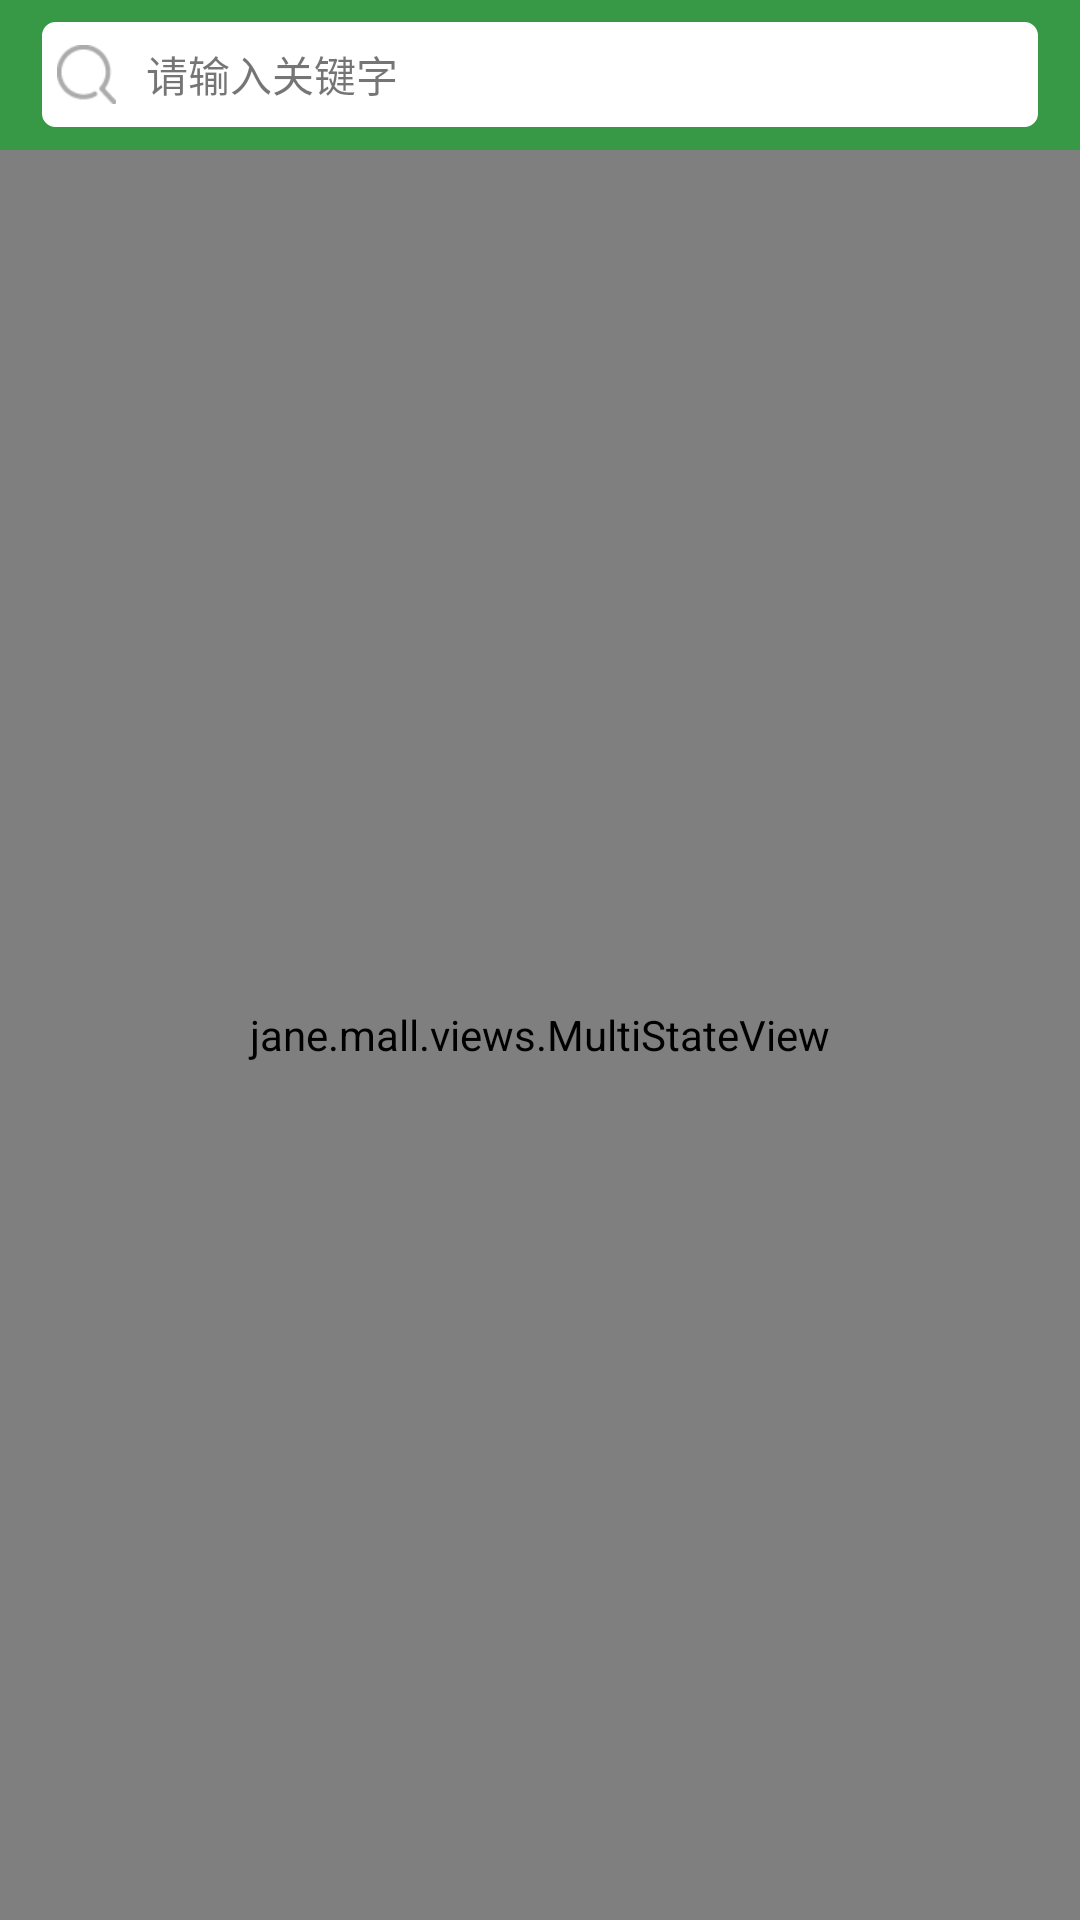

Layout XML and referenced resources for this Android screen:
<!-- AndroidManifest.xml: application theme AppTheme -->
<!-- res/layout/fragment_classification.xml -->
<LinearLayout
    xmlns:android="http://schemas.android.com/apk/res/android"
    xmlns:tools="http://schemas.android.com/tools"
    android:layout_width="match_parent"
    android:layout_height="match_parent"
    android:orientation="vertical"
    tools:context="jane.mall.ClassificationFragment">


    <RelativeLayout
        android:id="@+id/frag_classification_search"
        android:layout_width="match_parent"
        android:layout_height="50dp"
        android:background="@color/app_green">

        <LinearLayout
            android:layout_width="match_parent"
            android:layout_height="35dp"
            android:layout_centerHorizontal="true"
            android:layout_centerVertical="true"
            android:layout_marginLeft="14dp"
            android:layout_marginRight="14dp"
            android:background="@drawable/rectangular_white_line"
            android:gravity="center_vertical"
            android:orientation="horizontal">

            <ImageView
                android:layout_width="wrap_content"
                android:layout_height="wrap_content"
                android:layout_marginLeft="5dp"
                android:src="@mipmap/search_icon"/>

            <TextView
                android:id="@+id/search"
                android:layout_width="200dp"
                android:layout_height="wrap_content"
                android:layout_gravity="center_vertical"
                android:paddingLeft="10dp"
                android:text="请输入关键字"
                android:textSize="14sp"/>
        </LinearLayout>

    </RelativeLayout>

    <jane.mall.views.MultiStateView
        xmlns:android="http://schemas.android.com/apk/res/android"
        xmlns:app="http://schemas.android.com/apk/res-auto"
        android:id="@+id/fragment_classification_ms"
        android:layout_width="match_parent"
        android:layout_height="match_parent"
        app:msv_errorView="@layout/layout_error"
        app:msv_loadingView="@layout/layout_loading"
        app:msv_viewState="loading">

        <android.support.percent.PercentFrameLayout
            android:layout_width="match_parent"
            android:layout_height="match_parent">

            <FrameLayout
                android:id="@+id/frag_classification_menu_fl"
                android:layout_width="0dp"
                android:layout_height="0dp"
                android:layout_gravity="left"
                android:background="@android:color/white"
                app:layout_heightPercent="100%"
                app:layout_widthPercent="30%">

            </FrameLayout>

            <View
                android:layout_width="1dp"
                android:layout_height="match_parent"
                android:background="@color/app_gray_line"></View>

            <FrameLayout
                android:id="@+id/frag_classification_content_fl"
                android:layout_width="0dp"
                android:layout_height="0dp"
                android:layout_gravity="right"
                android:background="@android:color/white"
                app:layout_heightPercent="100%"
                app:layout_widthPercent="70%">

            </FrameLayout>

        </android.support.percent.PercentFrameLayout>

    </jane.mall.views.MultiStateView>


</LinearLayout>
<!-- res/layout/layout_error.xml (included above) -->
<?xml version="1.0" encoding="utf-8"?>

<LinearLayout xmlns:android="http://schemas.android.com/apk/res/android"
              android:id="@+id/layout_error_ll"
              android:layout_width="match_parent"
              android:layout_height="match_parent"
              android:orientation="vertical">

    <ImageView
        android:id="@+id/include_error_iv"
        android:layout_width="wrap_content"
        android:layout_height="wrap_content"
        android:layout_centerHorizontal="true"
        android:layout_gravity="center_horizontal"
        android:layout_marginTop="85dp"
        android:src="@mipmap/icon_net_error"/>


    <TextView
        android:layout_width="wrap_content"
        android:layout_height="wrap_content"
        android:layout_gravity="center_horizontal"
        android:layout_marginTop="20dp"
        android:text="网络请求失败"
        android:textColor="@color/app_gray_text_summary"
        android:textSize="16sp"/>

    <TextView
        android:layout_width="wrap_content"
        android:layout_height="wrap_content"
        android:layout_gravity="center_horizontal"
        android:layout_marginTop="4dp"
        android:text="请检查网络"
        android:textColor="@color/app_gray_text_summary"
        android:textSize="15sp"/>

    <Button
        android:id="@id/basic_retry_view"
        android:layout_width="100dp"
        android:layout_height="40dp"
        android:layout_gravity="center_horizontal"
        android:layout_marginTop="20dp"
        android:background="@drawable/shape_gray_stroke_round_bg"
        android:text="重新加载"
        android:textSize="15sp"/>


</LinearLayout>
<!-- res/layout/layout_loading.xml (included above) -->
<?xml version="1.0" encoding="utf-8"?>

<FrameLayout xmlns:android="http://schemas.android.com/apk/res/android"
             android:layout_width="match_parent"
             android:layout_height="match_parent">

    <android.support.v7.widget.CardView
        xmlns:app="http://schemas.android.com/apk/res-auto"
        android:layout_width="wrap_content"
        android:layout_height="wrap_content"
        android:layout_gravity="center"
        app:cardBackgroundColor="@color/app_dark_gray"
        app:cardCornerRadius="2dp"
        app:contentPadding="20dp">

        <ProgressBar
            android:id="@+id/loading_progress"
            style="@style/myProgressBarStyle"
            android:layout_width="50dp"
            android:layout_height="50dp"
            android:layout_gravity="center"/>

    </android.support.v7.widget.CardView>

</FrameLayout>
<!-- resources referenced by this layout -->
<resources>
  <color name="app_dark_gray">#666666</color>
  <color name="app_gray_line">#cccccc</color>
  <color name="app_gray_text_summary">#999999</color>
  <color name="app_green">#379945</color>
  <!-- drawable rectangular_white_line (drawable) -->
  <?xml version="1.0" encoding="utf-8"?>
  
  <shape xmlns:android="http://schemas.android.com/apk/res/android"
         android:shape="rectangle">
      <solid android:color="#FFFFFF"></solid>
      <stroke android:width="1dp" android:color="#FFFFFF"></stroke>
      <corners android:radius="4dp" />
  </shape>
  <!-- drawable shape_gray_stroke_round_bg (drawable) -->
  <?xml version="1.0" encoding="utf-8"?>
  
  <shape xmlns:android="http://schemas.android.com/apk/res/android"
         android:shape="rectangle">
  
      <corners android:radius="2dp"></corners>
  
      <stroke android:color="@color/dividing"></stroke>
  
      <solid android:color="@color/gray_white"></solid>
  
  </shape>
  <!-- mipmap icon_net_error: png bitmap (mipmap-xhdpi, 33790 bytes) -->
  <!-- mipmap search_icon: png bitmap (mipmap-xhdpi, 751 bytes) -->
  <style name="myProgressBarStyle" parent="@android:style/Widget.ProgressBar.Small">
          <item name="android:indeterminateDrawable">@drawable/my_progress_style</item>
      </style>
  <style name="AppTheme" parent="Theme.AppCompat.Light.DarkActionBar">
          
          <item name="colorPrimary">@color/colorPrimary</item>
          <item name="colorPrimaryDark">@color/colorPrimaryDark</item>
          <item name="colorAccent">@color/colorAccent</item>
      </style>
  <color name="dividing">#D3D3D3</color>
  <color name="gray_white">#FAFAFA</color>
  <!-- drawable my_progress_style (drawable) -->
  <?xml version="1.0" encoding="utf-8"?>
  
  <rotate xmlns:android="http://schemas.android.com/apk/res/android"
          android:drawable="@mipmap/spinner_0"
          android:duration="3000"
          android:fillAfter="true"
          android:fromDegrees="0"
          android:interpolator="@android:anim/decelerate_interpolator"
          android:pivotX="50%"
          android:pivotY="50%"
          android:repeatCount="10"
          android:repeatMode="restart"
          android:toDegrees="359"/>
  <color name="colorPrimary">#3F51B5</color>
  <color name="colorPrimaryDark">#303F9F</color>
  <color name="colorAccent">#FF4081</color>
</resources>
